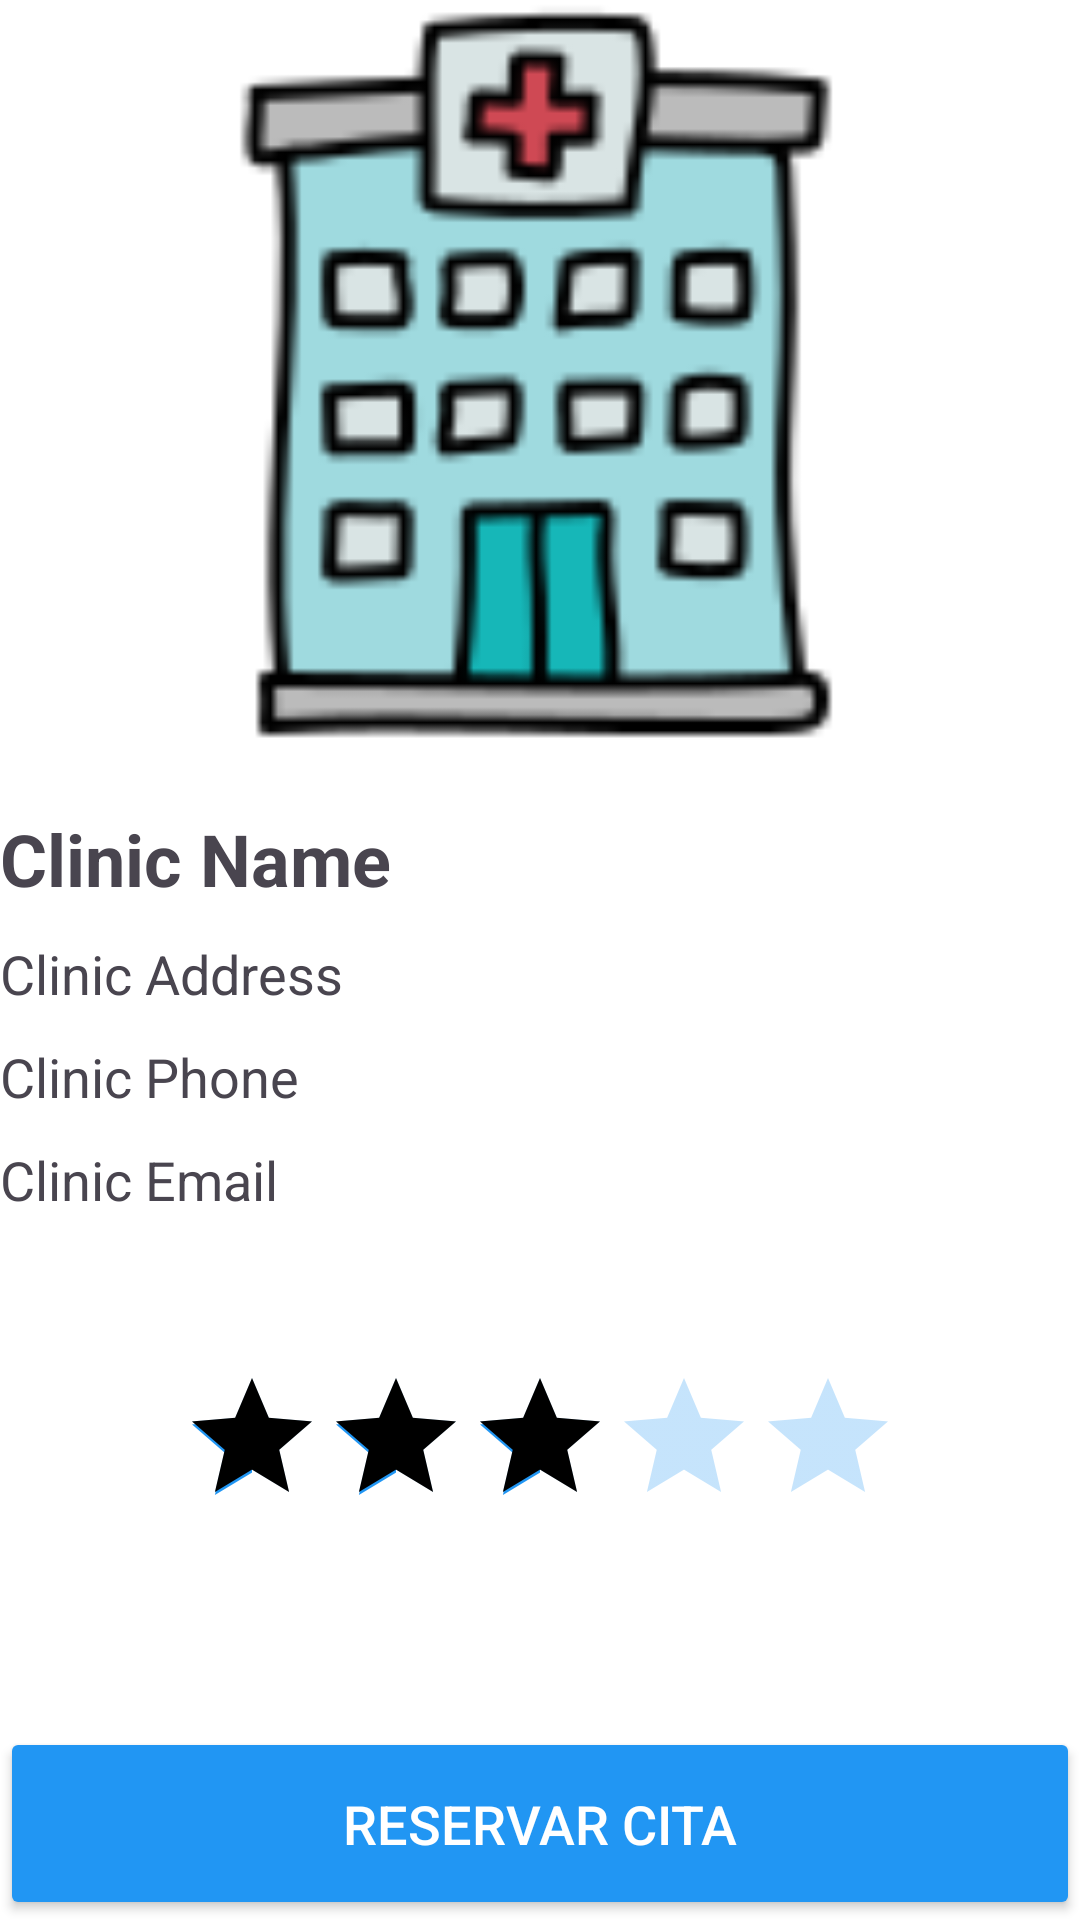

The Android layout XML behind this screen, and the referenced resources:
<!-- AndroidManifest.xml: application theme Theme.AnimalHealth -->
<!-- res/layout/fragment_client_clinic_info.xml -->
<?xml version="1.0" encoding="utf-8"?>
<androidx.constraintlayout.widget.ConstraintLayout xmlns:android="http://schemas.android.com/apk/res/android"
    xmlns:tools="http://schemas.android.com/tools"
    android:layout_width="match_parent"
    android:layout_height="match_parent"
    xmlns:app="http://schemas.android.com/apk/res-auto"
    tools:context=".fragments.client.ClientClinicInfoFragment"
    android:layout_marginHorizontal="20dp"
    android:layout_marginVertical="20dp">

    <ImageView
        android:id="@+id/clinicImage"
        android:layout_width="match_parent"
        android:layout_height="250dp"
        app:layout_constraintTop_toTopOf="parent"
        android:src="@drawable/icons8_cl_nica_96"
        />

    <TextView
        android:id="@+id/clinicName"
        android:layout_width="wrap_content"
        android:layout_height="wrap_content"
        app:layout_constraintTop_toBottomOf="@id/clinicImage"
        app:layout_constraintStart_toStartOf="parent"
        android:text="Clinic Name"
        android:textSize="24sp"
        android:textStyle="bold"
        android:layout_marginTop="20dp"
        />

    <TextView
        android:id="@+id/clinicAddress"
        android:layout_width="wrap_content"
        android:layout_height="wrap_content"
        app:layout_constraintTop_toBottomOf="@id/clinicName"
        app:layout_constraintStart_toStartOf="parent"
        android:text="Clinic Address"
        android:textSize="18sp"
        android:layout_marginTop="10dp"
        />

    <TextView
        android:id="@+id/clinicPhone"
        android:layout_width="wrap_content"
        android:layout_height="wrap_content"
        app:layout_constraintTop_toBottomOf="@id/clinicAddress"
        app:layout_constraintStart_toStartOf="parent"
        android:text="Clinic Phone"
        android:textSize="18sp"
        android:layout_marginTop="10dp"
        />

    <TextView
        android:id="@+id/clinicEmail"
        android:layout_width="wrap_content"
        android:layout_height="wrap_content"
        app:layout_constraintTop_toBottomOf="@id/clinicPhone"
        app:layout_constraintStart_toStartOf="parent"
        android:text="Clinic Email"
        android:textSize="18sp"
        android:layout_marginTop="10dp"
        />

    <RatingBar
        android:id="@+id/clinicRating"
        android:layout_width="wrap_content"
        android:layout_height="wrap_content"
        app:layout_constraintTop_toBottomOf="@id/clinicEmail"
        app:layout_constraintStart_toStartOf="parent"
        app:layout_constraintEnd_toEndOf="parent"
        android:progressTint="@color/yellow"
        android:max="5"
        android:progress="3"
        android:stepSize="0.5"
        android:layout_marginTop="50dp"
        />

    <androidx.appcompat.widget.AppCompatButton
        android:id="@+id/reserveButton"
        android:layout_width="match_parent"
        android:layout_height="wrap_content"
        app:layout_constraintBottom_toBottomOf="parent"
        android:text="Reservar Cita"
        android:backgroundTint="@color/colorPrimary"
        android:padding="20dp"
        android:textColor="@color/white"
        android:textSize="18sp"
        />



</androidx.constraintlayout.widget.ConstraintLayout>
<!-- resources referenced by this layout -->
<resources>
  <color name="colorPrimary">#2196F3</color>
  <color name="white">#FFFFFF</color>
  <!-- drawable icons8_cl_nica_96: png bitmap (drawable, 6170 bytes) -->
  <style name="Theme.AnimalHealth" parent="Base.Theme.AnimalHealth" />
  <style name="Base.Theme.AnimalHealth" parent="Theme.Material3.DayNight.NoActionBar">
          <item name="colorPrimary">@color/colorPrimary</item>
          <item name="colorPrimaryDark">@color/colorPrimaryDark</item>
          <item name="colorAccent">@color/colorAccent</item>
          <item name="android:windowBackground">@color/colorBackground</item>
  
          
          <item name="colorButtonNormal">@color/colorButton</item>
          <item name="colorControlNormal">@color/colorButton</item> 
          <item name="colorControlActivated">@color/colorButton</item>
          <item name="colorControlHighlight">@color/colorButton</item>
          <item name="cardBackgroundColor">@color/colorCardView</item>
  
          
          <item name="colorOnSurface">@color/colorButtonText</item>
  
          
          <item name="android:progressTint">@color/colorProgressBar</item>
  
          
          
          <item name="android:statusBarColor">@color/colorPrimaryDark</item>
  
          
          
          <item name="android:scrollbarThumbVertical">@color/colorPrimary</item>
      </style>
  <color name="colorPrimaryDark">#1976D2</color>
  <color name="colorAccent">#FF5722</color>
  <color name="colorBackground">#FFFFFFFF</color>
  <color name="colorButton">#2196F3</color>
  <color name="colorCardView">#2196F3</color>
  <color name="colorButtonText">#FFFFFFFF</color>
  <color name="colorProgressBar">#FFC107</color>
</resources>
